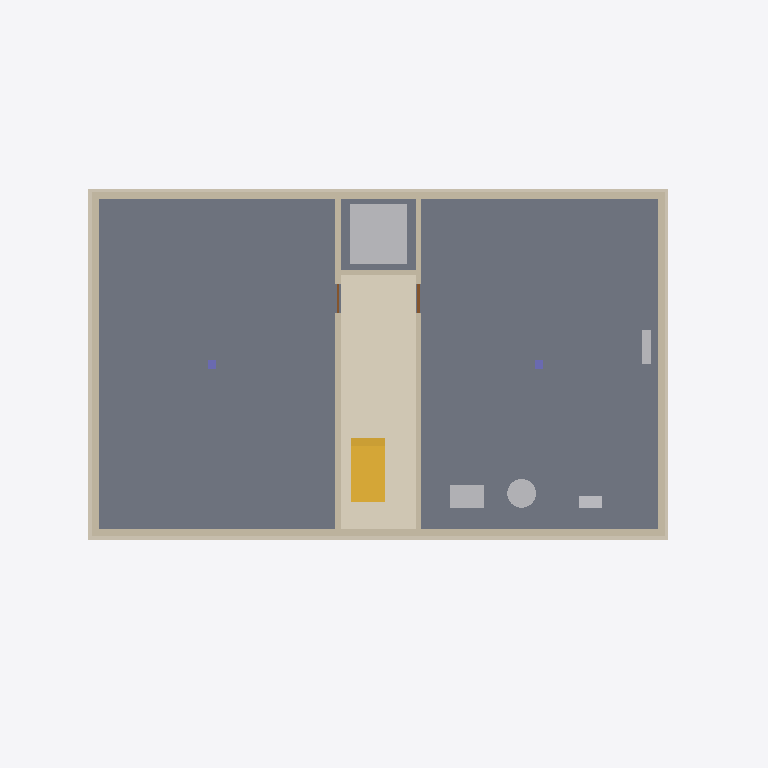
Plan cut of the same IFC building model at storey 'UG' (level -3.00 m, cut at -1.60 m), seen from above with north up, elements coloured by IFC class: 7 walls (beige), 5 coverings (cream), 5 other elements (light grey), 2 doors (brown), 2 columns (violet), 1 slab (grey), 1 stair (yellow). Cut surfaces are drawn darker.
Extent 24.8 m × 13.8 m × 18.8 m (x, y, z). Storeys (6): UG at -3.00 m; EG at 0.00 m; 1. OG at 3.00 m; 2. OG at 6.00 m; Attika at 9.00 m; Dach at 12.00 m. Elements (342): 80 IfcCovering, 78 IfcWall, 40 IfcWindow, 36 IfcDoor, 35 IfcSanitaryTerminal, 13 IfcFurniture, 13 IfcSlab, 9 IfcUnitaryEquipment, 8 IfcElectricDistributionBoard, 8 IfcRailing, 7 IfcSpaceHeater, 6 IfcFooting.

HEADER;
FILE_DESCRIPTION(('ViewDefinition [CoordinationView]'),'2;1');
FILE_NAME('','2026-10-12T21:20:42',(''),(''),'IfcOpenShell 0.9.0alpha0-8c614fa','IfcOpenShell 0.9.0alpha0-8c614fa','');
FILE_SCHEMA(('IFC4'));
ENDSEC;
DATA;
#1=IFCPROJECT('1s4rDkb8XE$gfDsyVIg_Yr',$,'MFH Musterstrasse 1','Neubau Mehrfamilienhaus, 7 Wohnungen, Projekt-Nr. 2026-041',$,$,$,(#10),#5);
#12=IFCSITE('17WOHoZzf7gRjhOFOqI4pY',$,'Grundstueck Musterstrasse 1, Parz. 1234',$,$,$,$,$,$,(47,3,0),(8,18,0),435.0,$,$);
#13=IFCBUILDING('0boF7qR7z6dPk$IvQYet0F',$,'MFH Musterstrasse 1','7 Wohnungen, UG, EG, 2 OG, Attika',$,$,$,$,$,$,$,$);
#16=IFCBUILDINGSTOREY('2ume15GP54WeKCgCpw9Xfc',$,'UG',$,$,#27,$,$,$,-3.0);
#18=IFCBUILDINGSTOREY('2gtzmCjgb3nQwu7UfrpKky',$,'EG',$,$,#32,$,$,$,0.0);
#19=IFCBUILDINGSTOREY('1KFS5qzrbDvhJduI2vsPfU',$,'1. OG',$,$,#37,$,$,$,3.0);
#20=IFCBUILDINGSTOREY('0RIcMw8J13kgof5zSN3rtI',$,'2. OG',$,$,#42,$,$,$,6.0);
#21=IFCBUILDINGSTOREY('3zLFxA6TfA6QzfpX2eZ2TL',$,'Attika',$,$,#47,$,$,$,9.0);
#22=IFCBUILDINGSTOREY('2eyogKmPD5zfL1zEnTqH8u',$,'Dach',$,$,#52,$,$,$,12.0);
#280=IFCSLAB('1$Kqx2CODDoByoEQUCNAeN',$,'Bodenplatte UG',$,$,#291,#286,$,.BASESLAB.);
#968=IFCCOVERING('1itRMilznDiA5bjuXmofBZ',$,'Bodenbelag Treppenhaus UG',$,$,#979,#974,$,.FLOORING.);
#320=IFCWALL('3gHrb1xz54dvCIWh3lj07r',$,'Aussenwand Sued UG',$,$,#331,#326,$,.SOLIDWALL.);
#352=IFCWALL('3Yy1SqFibCGhlErcIot8_x',$,'Aussenwand Nord UG',$,$,#363,#358,$,.SOLIDWALL.);
#1113=IFCTRANSPORTELEMENT('0A0bAjsDH9kO$OKHWAAs_3',$,'Personenaufzug 630 kg, 6 Haltestellen',$,$,#1124,#1119,$,.ELEVATOR.);
#448=IFCCOVERING('0CwSKPBsT2cx6BgK4rWz9r',$,'Perimeterdaemmung Sued',$,$,#459,#454,$,.INSULATION.);
#384=IFCWALL('0EHoE_xxD3hQMyzQ_3T5IH',$,'Aussenwand West UG',$,$,#395,#390,$,.SOLIDWALL.);
#416=IFCWALL('0LRLnOTiz1XwSWdhgWTtJf',$,'Aussenwand Ost UG',$,$,#427,#422,$,.SOLIDWALL.);
#13091=IFCSTAIR('1S$KLak4D64wAadlrNKXSR',$,'Treppe UG-EG',$,$,#13102,#13097,$,.STRAIGHT_RUN_STAIR.);
#580=IFCWALL('3HfOEukY5ExhIF1n46A3sj',$,'Treppenhauswand West UG',$,$,#591,#586,$,.SOLIDWALL.);
#481=IFCCOVERING('2bNQtu6EH3hgKTgTYkV6I6',$,'Perimeterdaemmung Nord',$,$,#492,#487,$,.INSULATION.);
#612=IFCWALL('2da5$B71X7I97jPSNJxCzw',$,'Treppenhauswand Ost UG',$,$,#623,#618,$,.SOLIDWALL.);
#514=IFCCOVERING('2WNl$IOEf3df10Qzz2UR7_',$,'Perimeterdaemmung West',$,$,#525,#520,$,.INSULATION.);
#547=IFCCOVERING('1LwK0038n199U1jEQbXHfv',$,'Perimeterdaemmung Ost',$,$,#558,#553,$,.INSULATION.);
#1001=IFCUNITARYEQUIPMENT('1YEImXqML7Nuj4fnnIGKJv',$,'Waermepumpe Sole/Wasser 30 kW',$,$,#1012,#1007,$,.NOTDEFINED.);
#1029=IFCTANK('2XdZCagiHDNwa_K5ITscQZ',$,'Warmwasserspeicher 1000 l',$,$,#1040,#1035,$,.VESSEL.);
#644=IFCWALL('24IZT5NZTA19EIeZFjCrYt',$,'Liftschachtwand UG',$,$,#655,#650,$,.SOLIDWALL.);
#1057=IFCELECTRICDISTRIBUTIONBOARD('3ZjMPkJRHCjel2$0lxmxog',$,'Hauptverteilung',$,$,#1068,#1063,$,.DISTRIBUTIONBOARD.);
#1085=IFCUNITARYEQUIPMENT('2JKgmIBUD4KAE4ABY9fX25',$,'Erdsonden-Verteiler',$,$,#1096,#1091,$,.NOTDEFINED.);
#759=IFCDOOR('22fnke3xD5KB60bt83l5je',$,'Technikraumtuer UG',$,$,#770,#765,$,2.1,1.0,.DOOR.,$,$);
#796=IFCCOLUMN('0EzxDT6Yr3YPuWyWPhugVK',$,'Stuetze UG 1',$,$,#807,#802,$,.COLUMN.);
#829=IFCCOLUMN('3gWSVO3zLFdAhV3FIW1qyi',$,'Stuetze UG 2',$,$,#840,#835,$,.COLUMN.);
#699=IFCDOOR('0IaJ812Mf4duKIVwEXuMAA',$,'Kellertuer West UG',$,$,#710,#705,$,2.1,1.0,.DOOR.,$,$);
ENDSEC;
